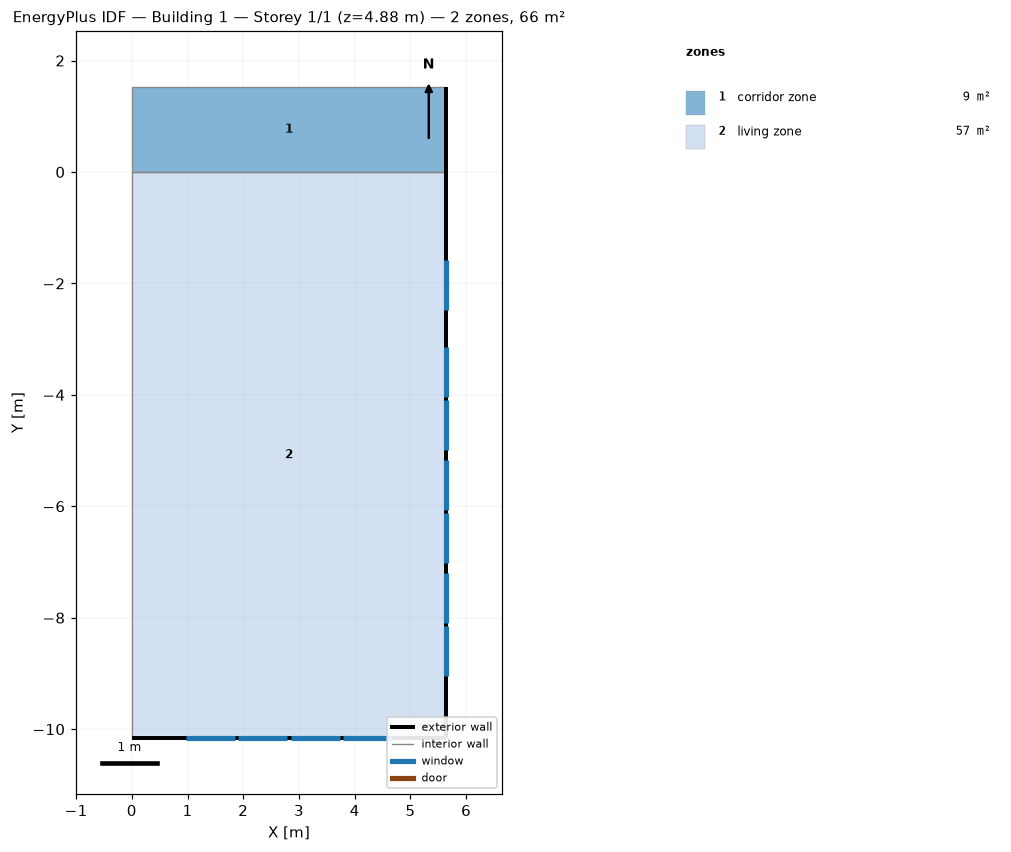
=== STOREY PLAN SPEC (per zone: floor XY polygon, exterior-wall plan segments, windows/doors) ===
zone 1: corridor zone  (8.6 m²)
  floor: (0.00, 0.00) (0.00, 1.52) (5.64, 1.52) (5.64, 0.00)
  exterior wall: (5.64, 0.00) – (5.64, 1.52)  [1.5 m]
  interior walls: 3
zone 2: living zone  (57.3 m²)
  floor: (0.00, -10.16) (0.00, 0.00) (5.64, 0.00) (5.64, -10.16)
  exterior wall: (5.64, -10.16) – (5.64, 0.00)  [10.2 m]
    window: (5.64, -9.05) – (5.64, -8.16)  [1.1 m²]
    window: (5.64, -8.10) – (5.64, -7.20)  [1.1 m²]
    window: (5.64, -7.02) – (5.64, -6.13)  [1.1 m²]
    window: (5.64, -6.06) – (5.64, -5.17)  [1.1 m²]
    window: (5.64, -4.99) – (5.64, -4.09)  [1.1 m²]
    window: (5.64, -4.03) – (5.64, -3.14)  [1.1 m²]
    window: (5.64, -2.48) – (5.64, -1.59)  [1.1 m²]
  exterior wall: (0.00, -10.16) – (5.64, -10.16)  [5.6 m]
    window: (0.97, -10.16) – (1.85, -10.16)  [1.0 m²]
    window: (1.91, -10.16) – (2.79, -10.16)  [1.0 m²]
    window: (2.85, -10.16) – (3.73, -10.16)  [1.0 m²]
    window: (3.79, -10.16) – (4.67, -10.16)  [1.0 m²]
  interior walls: 2

=== DERIVED (storey summary) ===
Building: Building 1
Storey: 1 of 1  (floor level z = 4.88 m)
Storey gross floor area: 65.9 m²
Zones on this storey: 2
  - corridor zone: floor 8.6 m²; exterior wall 1.5 m (3.7 m²); WWR 0.0%
  - living zone: floor 57.3 m²; exterior wall 15.8 m (38.5 m²); 11 window(s) 11.6 m²; WWR 30.0%
Zone adjacency: (none detected)